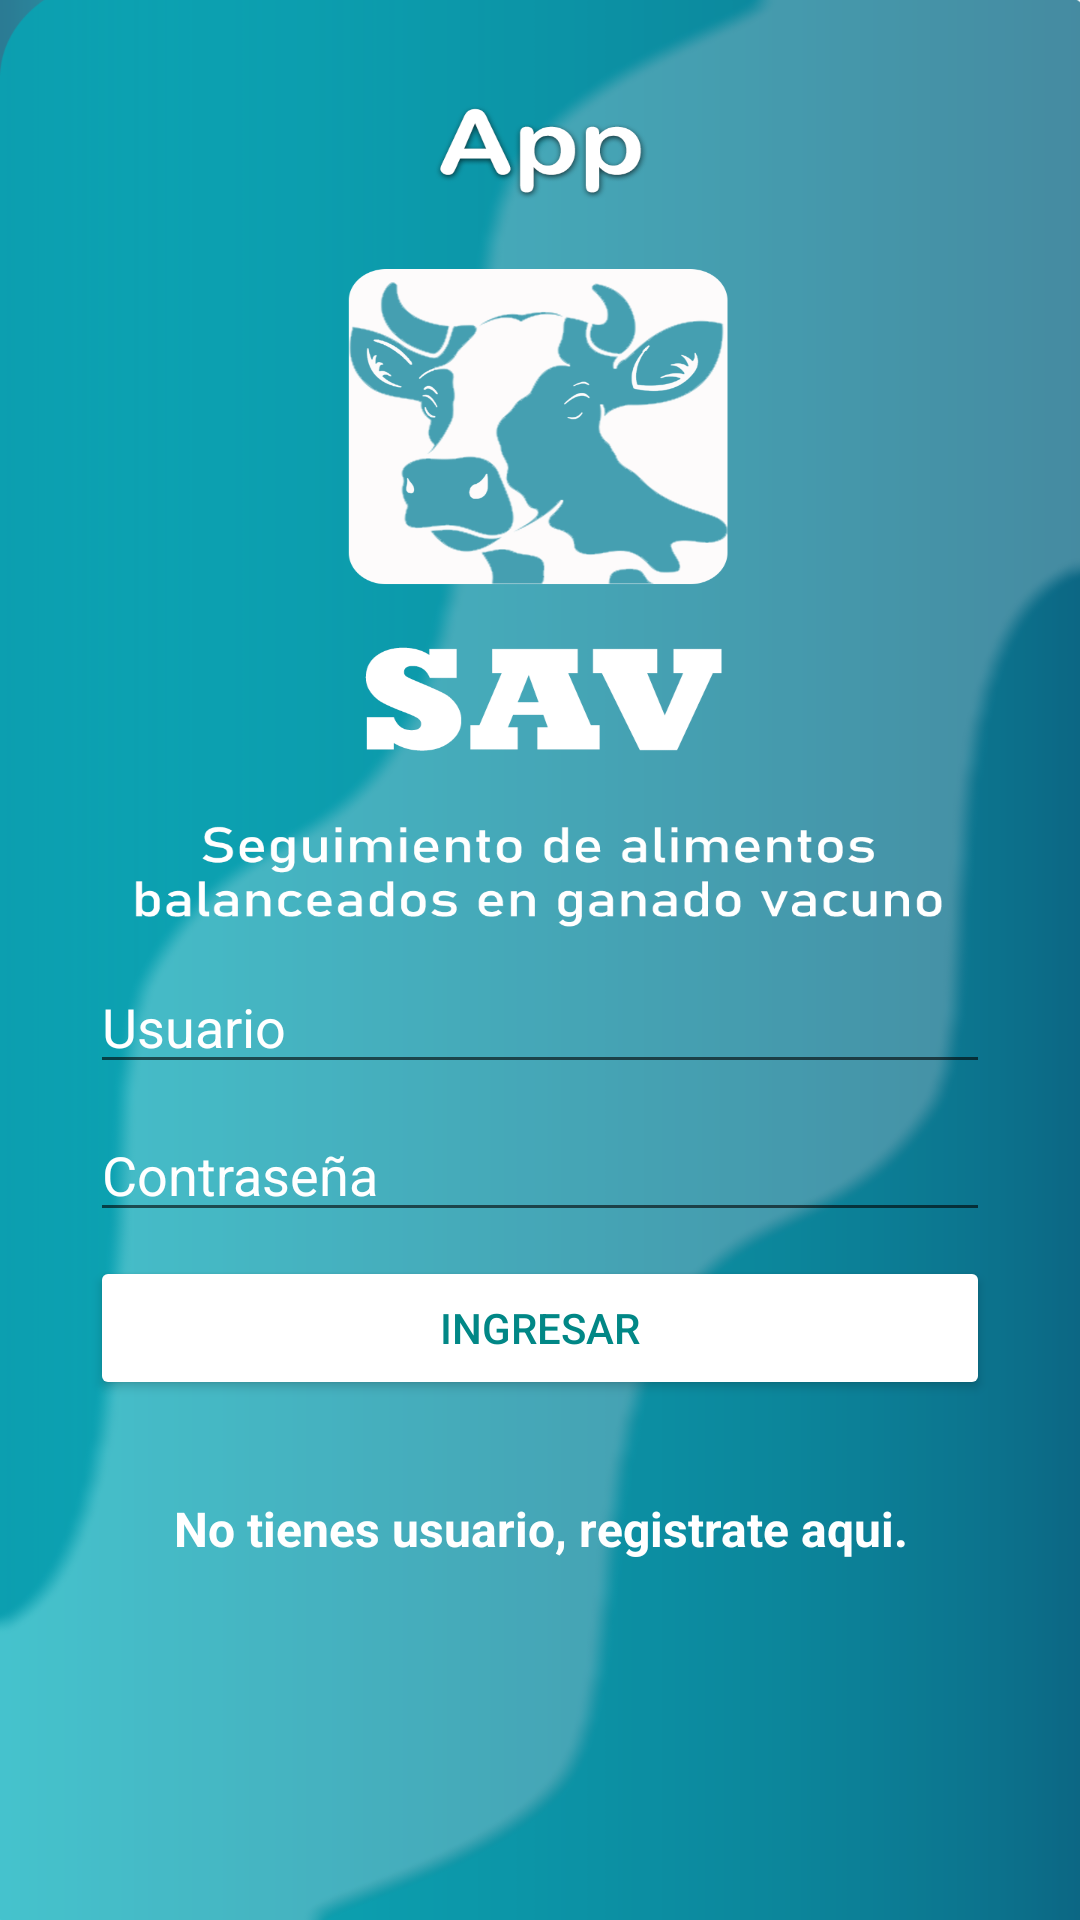

Android layout source for this screen:
<!-- AndroidManifest.xml: application theme Theme.AppSav -->
<!-- res/layout/activity_login.xml -->
<?xml version="1.0" encoding="utf-8"?>
<androidx.constraintlayout.widget.ConstraintLayout xmlns:android="http://schemas.android.com/apk/res/android"
    xmlns:app="http://schemas.android.com/apk/res-auto"
    xmlns:tools="http://schemas.android.com/tools"
    android:layout_width="match_parent"
    android:layout_height="match_parent"
    android:background="@drawable/login_app"
    tools:context=".LoginActivity">

    <EditText
        android:id="@+id/editTextUserLogin"
        android:layout_width="300dp"
        android:layout_height="wrap_content"
        android:layout_marginTop="200dp"
        android:ems="10"
        android:hint="@string/editTextUserName"
        android:inputType="textPersonName"
        android:textColor="@color/white"
        android:textColorHighlight="@color/white"
        android:textColorHint="@color/white"
        android:textColorLink="@color/white"
        app:layout_constraintBottom_toTopOf="@+id/editTextPasswordLogin"
        app:layout_constraintEnd_toEndOf="parent"
        app:layout_constraintHorizontal_bias="0.5"
        app:layout_constraintStart_toStartOf="parent"
        app:layout_constraintTop_toTopOf="parent"
        app:layout_constraintVertical_chainStyle="packed" />

    <EditText
        android:id="@+id/editTextPasswordLogin"
        android:layout_width="0dp"
        android:layout_height="wrap_content"
        android:layout_marginTop="8dp"
        android:ems="10"
        android:hint="@string/editTextPassword"
        android:inputType="textPassword"
        android:textColor="@color/white"
        android:textColorHighlight="@color/white"
        android:textColorHint="@color/white"
        android:textColorLink="@color/white"
        app:layout_constraintBottom_toTopOf="@+id/buttonSession"
        app:layout_constraintEnd_toEndOf="@+id/editTextUserLogin"
        app:layout_constraintHorizontal_bias="0.5"
        app:layout_constraintStart_toStartOf="@+id/editTextUserLogin"
        app:layout_constraintTop_toBottomOf="@+id/editTextUserLogin" />

    <Button
        android:id="@+id/buttonSession"
        android:layout_width="0dp"
        android:layout_height="wrap_content"
        android:layout_marginTop="8dp"
        android:text="@string/buttonLogin"
        android:textColor="@color/teal_700"
        app:backgroundTint="@color/white"
        app:layout_constraintBottom_toTopOf="@+id/textViewPassRegisterUser"
        app:layout_constraintEnd_toEndOf="@+id/editTextPasswordLogin"
        app:layout_constraintHorizontal_bias="0.5"
        app:layout_constraintStart_toStartOf="@+id/editTextPasswordLogin"
        app:layout_constraintTop_toBottomOf="@+id/editTextPasswordLogin" />

    <TextView
        android:id="@+id/textViewPassRegisterUser"
        android:layout_width="0dp"
        android:layout_height="wrap_content"
        android:layout_marginTop="32dp"
        android:text="@string/txtLinkRegisterUser"
        android:textAlignment="center"
        android:textColor="@color/white"
        android:textSize="16sp"
        android:textStyle="bold"
        app:layout_constraintBottom_toBottomOf="parent"
        app:layout_constraintEnd_toEndOf="@+id/buttonSession"
        app:layout_constraintHorizontal_bias="0.5"
        app:layout_constraintStart_toStartOf="@+id/buttonSession"
        app:layout_constraintTop_toBottomOf="@+id/buttonSession" />
</androidx.constraintlayout.widget.ConstraintLayout>
<!-- resources referenced by this layout -->
<resources>
  <color name="teal_700">#FF018786</color>
  <color name="white">#FFFFFFFF</color>
  <!-- drawable login_app: png bitmap (drawable, 257848 bytes) -->
  <string name="buttonLogin">INGRESAR</string>
  <string name="editTextPassword">Contraseña</string>
  <string name="editTextUserName">Usuario</string>
  <string name="txtLinkRegisterUser">No tienes usuario, registrate aqui.</string>
  <style name="Theme.AppSav" parent="Theme.MaterialComponents.DayNight.DarkActionBar">
          
          <item name="colorPrimary">@color/purple_500</item>
          <item name="colorPrimaryVariant">@color/purple_700</item>
          <item name="colorOnPrimary">@color/white</item>
          
          <item name="colorSecondary">@color/teal_200</item>
          <item name="colorSecondaryVariant">@color/teal_700</item>
          <item name="colorOnSecondary">@color/black</item>
          
          <item name="android:statusBarColor" tools:targetApi="l">?attr/colorPrimaryVariant</item>
          
          <item name="windowActionBar">false</item>
          <item name="windowNoTitle">true</item>
      </style>
  <color name="purple_500">#FF6200EE</color>
  <color name="purple_700">#918B9F</color>
  <color name="teal_200">#FF03DAC5</color>
  <color name="black">#FF000000</color>
</resources>
